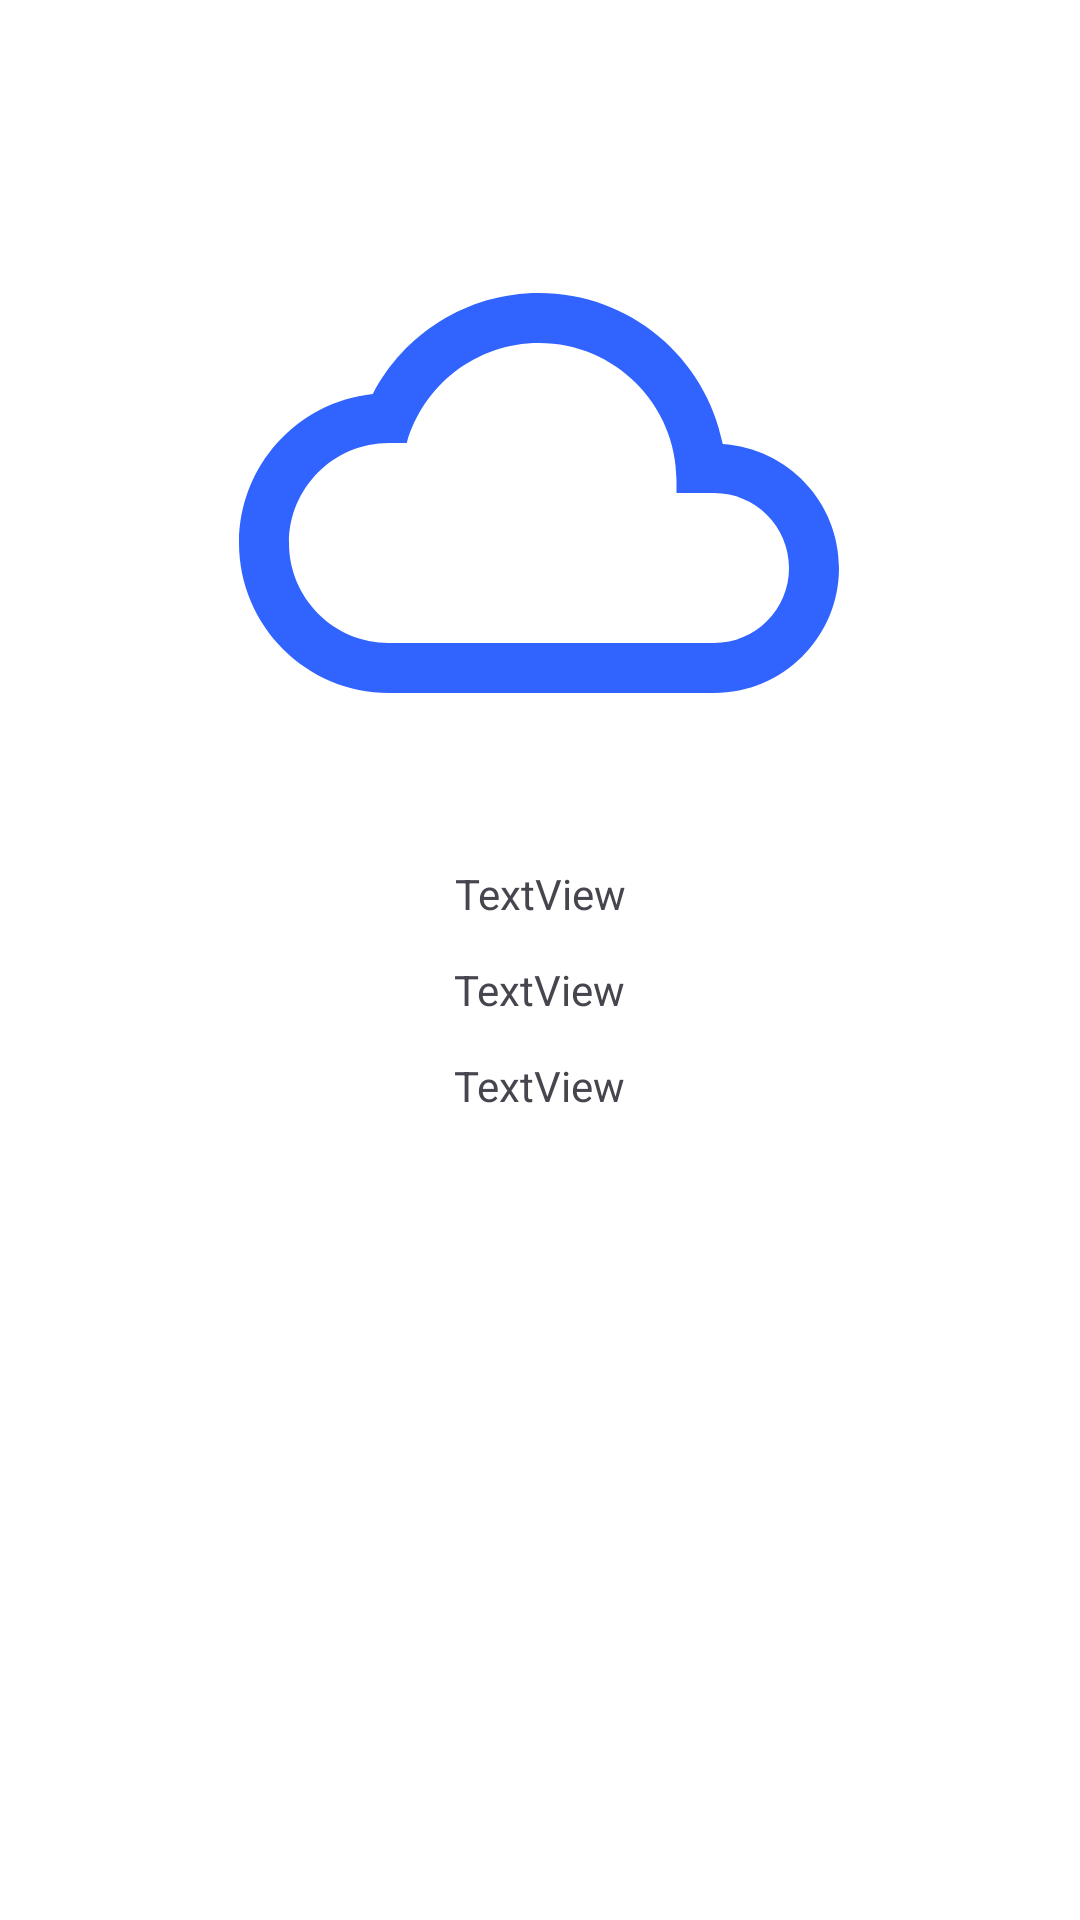

Here is an Android app screen rendered from its layout file. Give the layout XML and the strings, colors and styles it references.
<!-- AndroidManifest.xml: application theme Theme.WaterMePro -->
<!-- res/layout/activity_weather_details.xml -->
<?xml version="1.0" encoding="utf-8"?>
<androidx.constraintlayout.widget.ConstraintLayout xmlns:android="http://schemas.android.com/apk/res/android"
    xmlns:app="http://schemas.android.com/apk/res-auto"
    xmlns:tools="http://schemas.android.com/tools"
    android:id="@+id/main"
    android:layout_width="match_parent"
    android:layout_height="match_parent"
    android:background="#FFFFFF"
    tools:context=".view.WeatherDetailsActivity">

    <ImageView
        android:id="@+id/imageView"
        android:layout_width="200dp"
        android:layout_height="200dp"
        app:layout_constraintBottom_toBottomOf="parent"
        app:layout_constraintEnd_toEndOf="parent"
        app:layout_constraintHorizontal_bias="0.497"
        app:layout_constraintStart_toStartOf="parent"
        app:layout_constraintTop_toTopOf="parent"
        app:layout_constraintVertical_bias="0.146"
        app:srcCompat="@drawable/ic_cloud_contour" />

    <LinearLayout
        android:layout_width="0dp"
        android:layout_height="0dp"
        android:layout_marginTop="24dp"
        android:gravity="center_horizontal"
        android:orientation="vertical"
        app:layout_constraintBottom_toBottomOf="parent"
        app:layout_constraintEnd_toEndOf="parent"
        app:layout_constraintStart_toStartOf="parent"
        app:layout_constraintTop_toBottomOf="@+id/imageView">

        <TextView
            android:id="@+id/temperature_tv"
            android:layout_width="140dp"
            android:layout_height="32dp"
            android:gravity="center_horizontal"
            android:text="TextView" />

        <TextView
            android:id="@+id/pressure_tv"
            android:layout_width="wrap_content"
            android:layout_height="32dp"
            android:text="TextView" />

        <TextView
            android:id="@+id/description_tv"
            android:layout_width="wrap_content"
            android:layout_height="32dp"
            android:text="TextView" />
    </LinearLayout>
</androidx.constraintlayout.widget.ConstraintLayout>
<!-- resources referenced by this layout -->
<resources>
  <!-- drawable ic_cloud_contour (drawable) -->
  <vector xmlns:android="http://schemas.android.com/apk/res/android" android:height="24dp" android:tint="#3164FF" android:viewportHeight="24" android:viewportWidth="24" android:width="24dp">
        
      <path android:fillColor="@android:color/white" android:pathData="M19.35,10.04C18.67,6.59 15.64,4 12,4 9.11,4 6.6,5.64 5.35,8.04 2.34,8.36 0,10.91 0,14c0,3.31 2.69,6 6,6h13c2.76,0 5,-2.24 5,-5 0,-2.64 -2.05,-4.78 -4.65,-4.96zM19,18H6c-2.21,0 -4,-1.79 -4,-4s1.79,-4 4,-4h0.71C7.37,7.69 9.48,6 12,6c3.04,0 5.5,2.46 5.5,5.5v0.5H19c1.66,0 3,1.34 3,3s-1.34,3 -3,3z"/>
      
  </vector>
  <style name="Theme.WaterMePro" parent="Base.Theme.WaterMePro" />
  <style name="Base.Theme.WaterMePro" parent="Theme.Material3.DayNight.NoActionBar">
          
          
          <item name="background">@color/white</item>
          <item name="colorPrimaryDark">@color/kolor</item>
      </style>
  <color name="white">#FFFFFFFF</color>
  <color name="kolor">#2196F3</color>
</resources>
